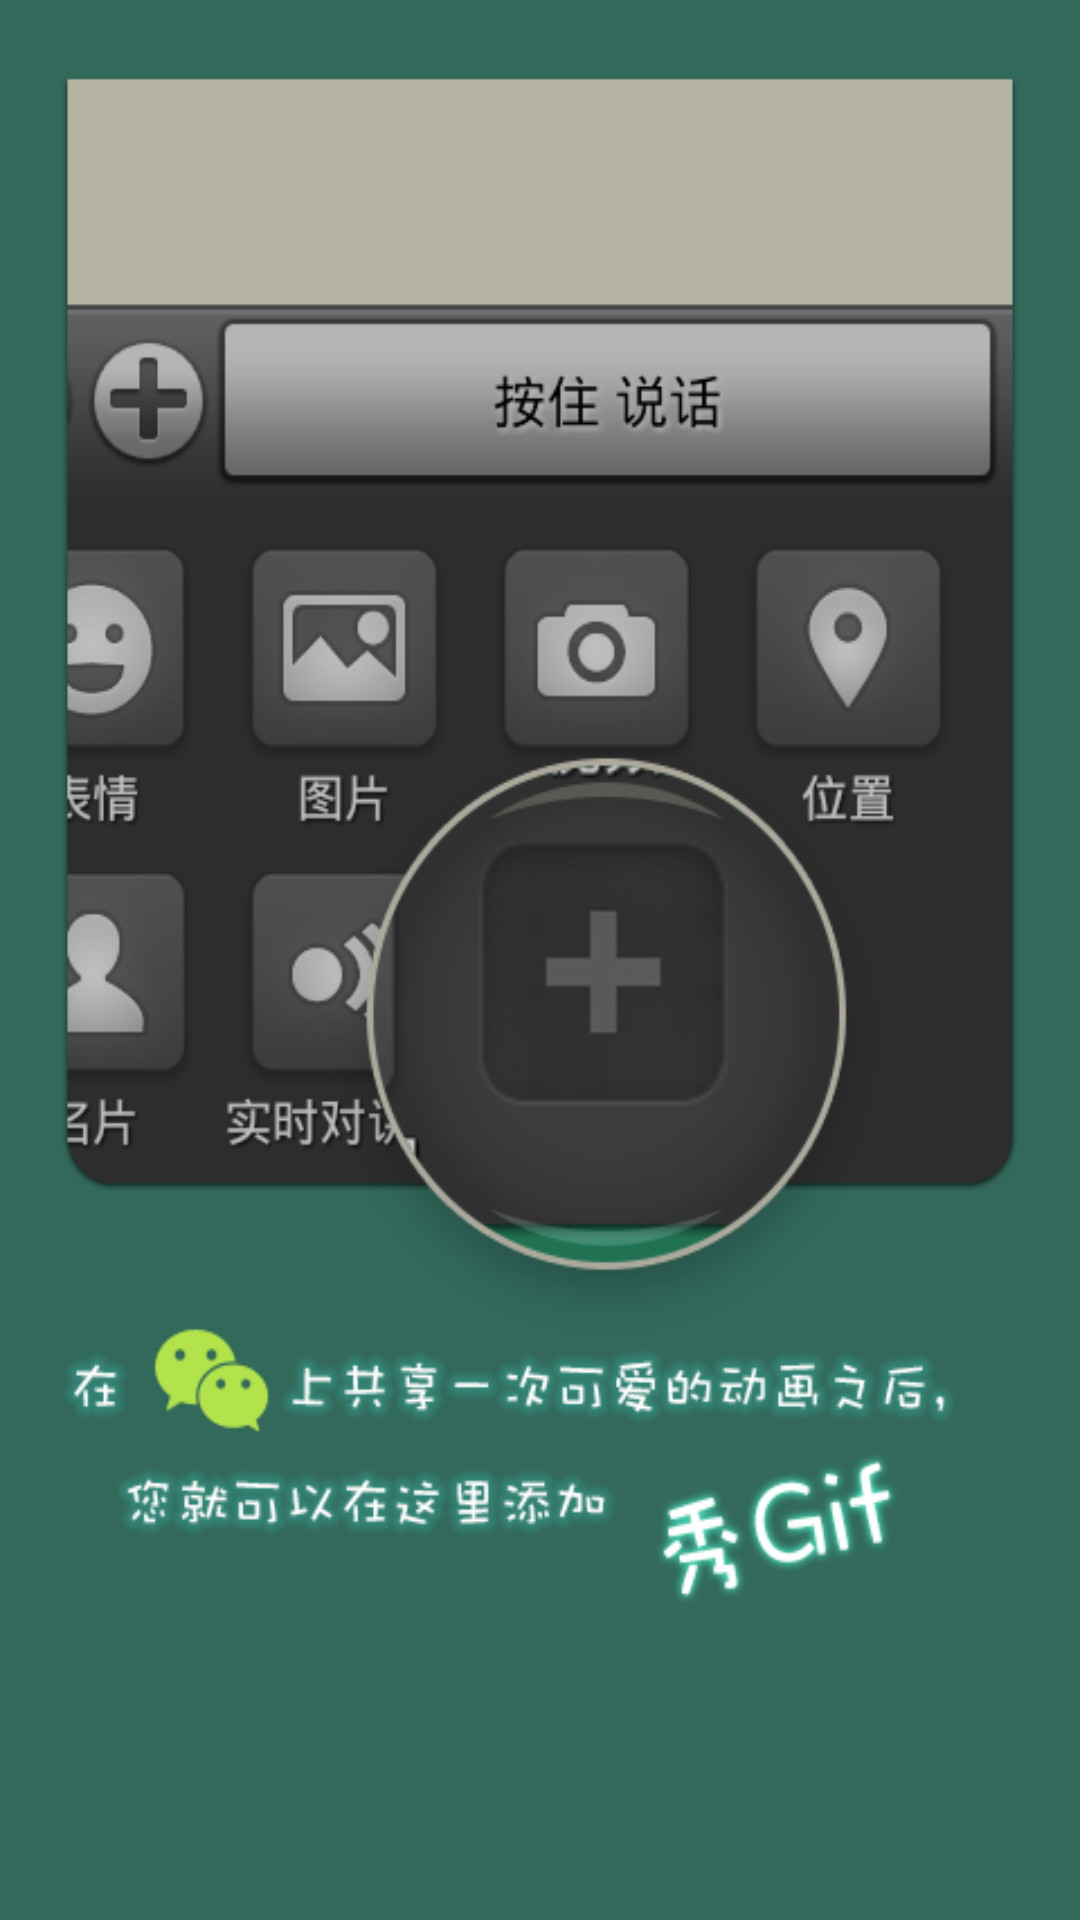

Here is an Android app screen rendered from its layout file. Give the layout XML and the strings, colors and styles it references.
<!-- AndroidManifest.xml: application theme android:Theme.NoTitleBar -->
<!-- res/layout/guidepage3.xml -->
<RelativeLayout xmlns:android="http://schemas.android.com/apk/res/android"
    xmlns:tools="http://schemas.android.com/tools"
    android:layout_width="match_parent"
    android:layout_height="match_parent">

    <ImageView 
        android:layout_width="match_parent"
    	android:layout_height="match_parent"
    	android:background="@drawable/guideslip3"
    	/>
</RelativeLayout>
<!-- resources referenced by this layout -->
<resources>
  <!-- drawable guideslip3: png bitmap (drawable-hdpi, 83284 bytes) -->
</resources>
